Run: headless pygame with SDL's dummy video driver; simulated clock (each Clock.tick advances the game by its frame time, no real sleeping); random seed 0; keys injected as events and as key.get_pressed() state; no mouse input.
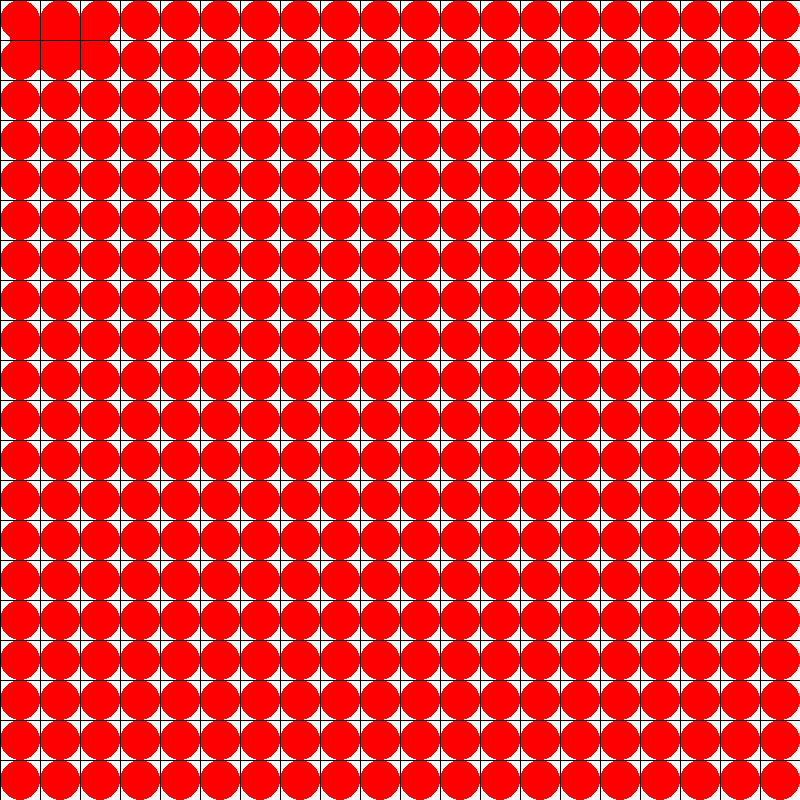
Frame 1 of 4 · flips 1–60 · no input
Frame 2 of 4 · flips 61–180 · tapped SPACE, RETURN · held RIGHT (→), D · screen unchanged from frame 1, image omitted
Frame 3 of 4 · flips 181–300 · held DOWN (↓), S · screen unchanged from frame 2, image omitted
Frame 4 of 4 · flips 301–420 · held LEFT (←), A, UP (↑), W · screen unchanged from frame 3, image omitted

The pygame program that drew these frames:

import pygame
from pygame.locals import QUIT
import sys
pygame.init()
배경=pygame.display.set_mode((800,800))
pygame.display.set_caption("JustWindow") # 제목
클럭 = pygame.time.Clock()


def main():
    while True:
        배경.fill((255,255,255))
        for event in pygame.event.get():
            if event.type == QUIT:
                pygame.quit()
                sys.exit()
        
        pygame.draw.line(배경, (250,0,0),(10,80),(200,80))
        pygame.draw.rect(배경,(255,0,0),(10,20,100,50))
        for i in range(0,800,40):
            pygame.draw.circle(배경,(255,0,0),(i+20,20),20)
        for j in range(0,800,40):
            for y in range(0,800,40):
                pygame.draw.circle(배경,(255,0,0),(j+20,y+20),20)   

        for xpos in range(0,800,40):
            pygame.draw.line(배경,(0,0,0),(xpos,0),(xpos,800))

        for ypos in range(0,800,40):
            pygame.draw.line(배경,(0,0,0),(0,ypos),(800,ypos))
        pygame.display.update()
        클럭.tick(5)

main()
